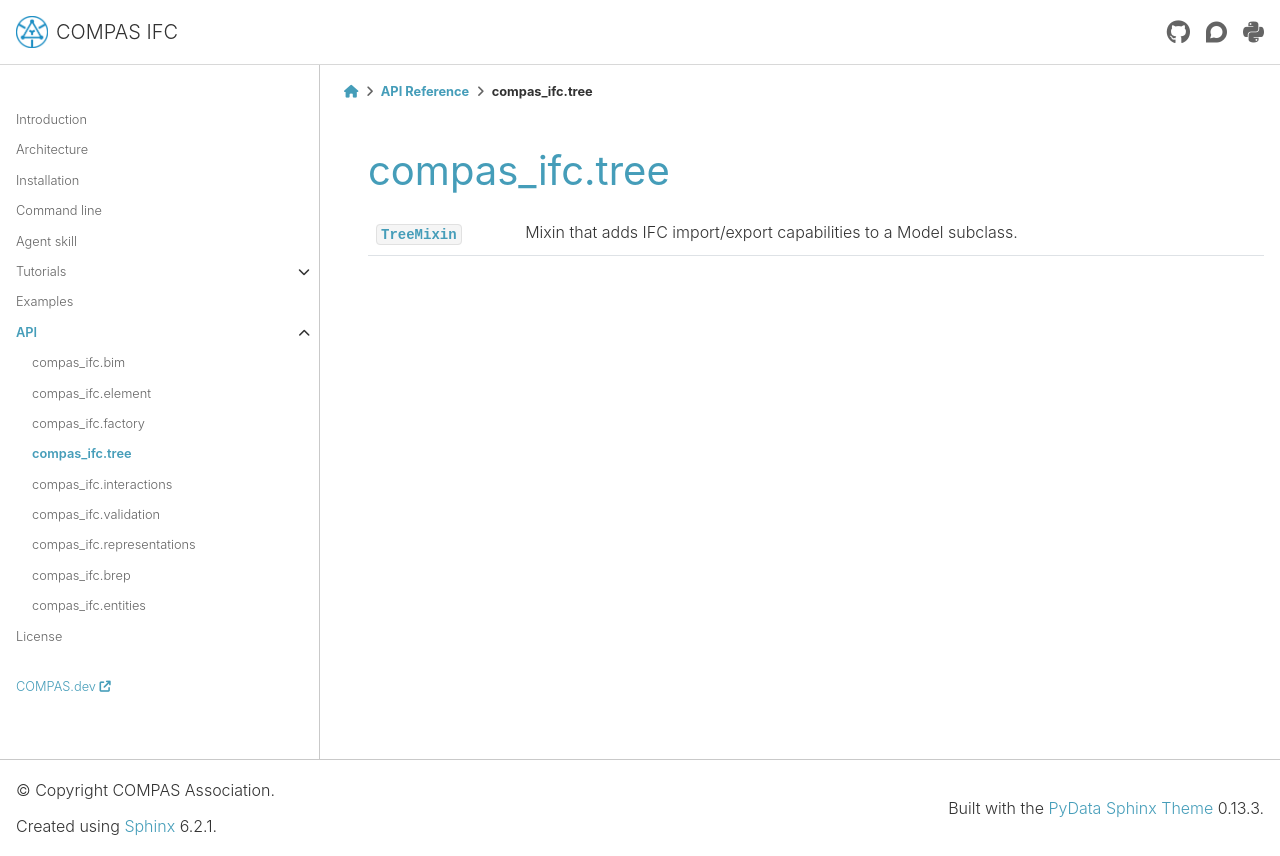

repository: compas-dev/compas_ifc · page: 2.1.0/api/compas_ifc.tree.html · generator: sphinx

*******************************************************************************
compas_ifc.tree
*******************************************************************************

.. currentmodule:: compas_ifc.tree

.. autosummary::
    :toctree: generated/
    :nosignatures:

    TreeMixin
